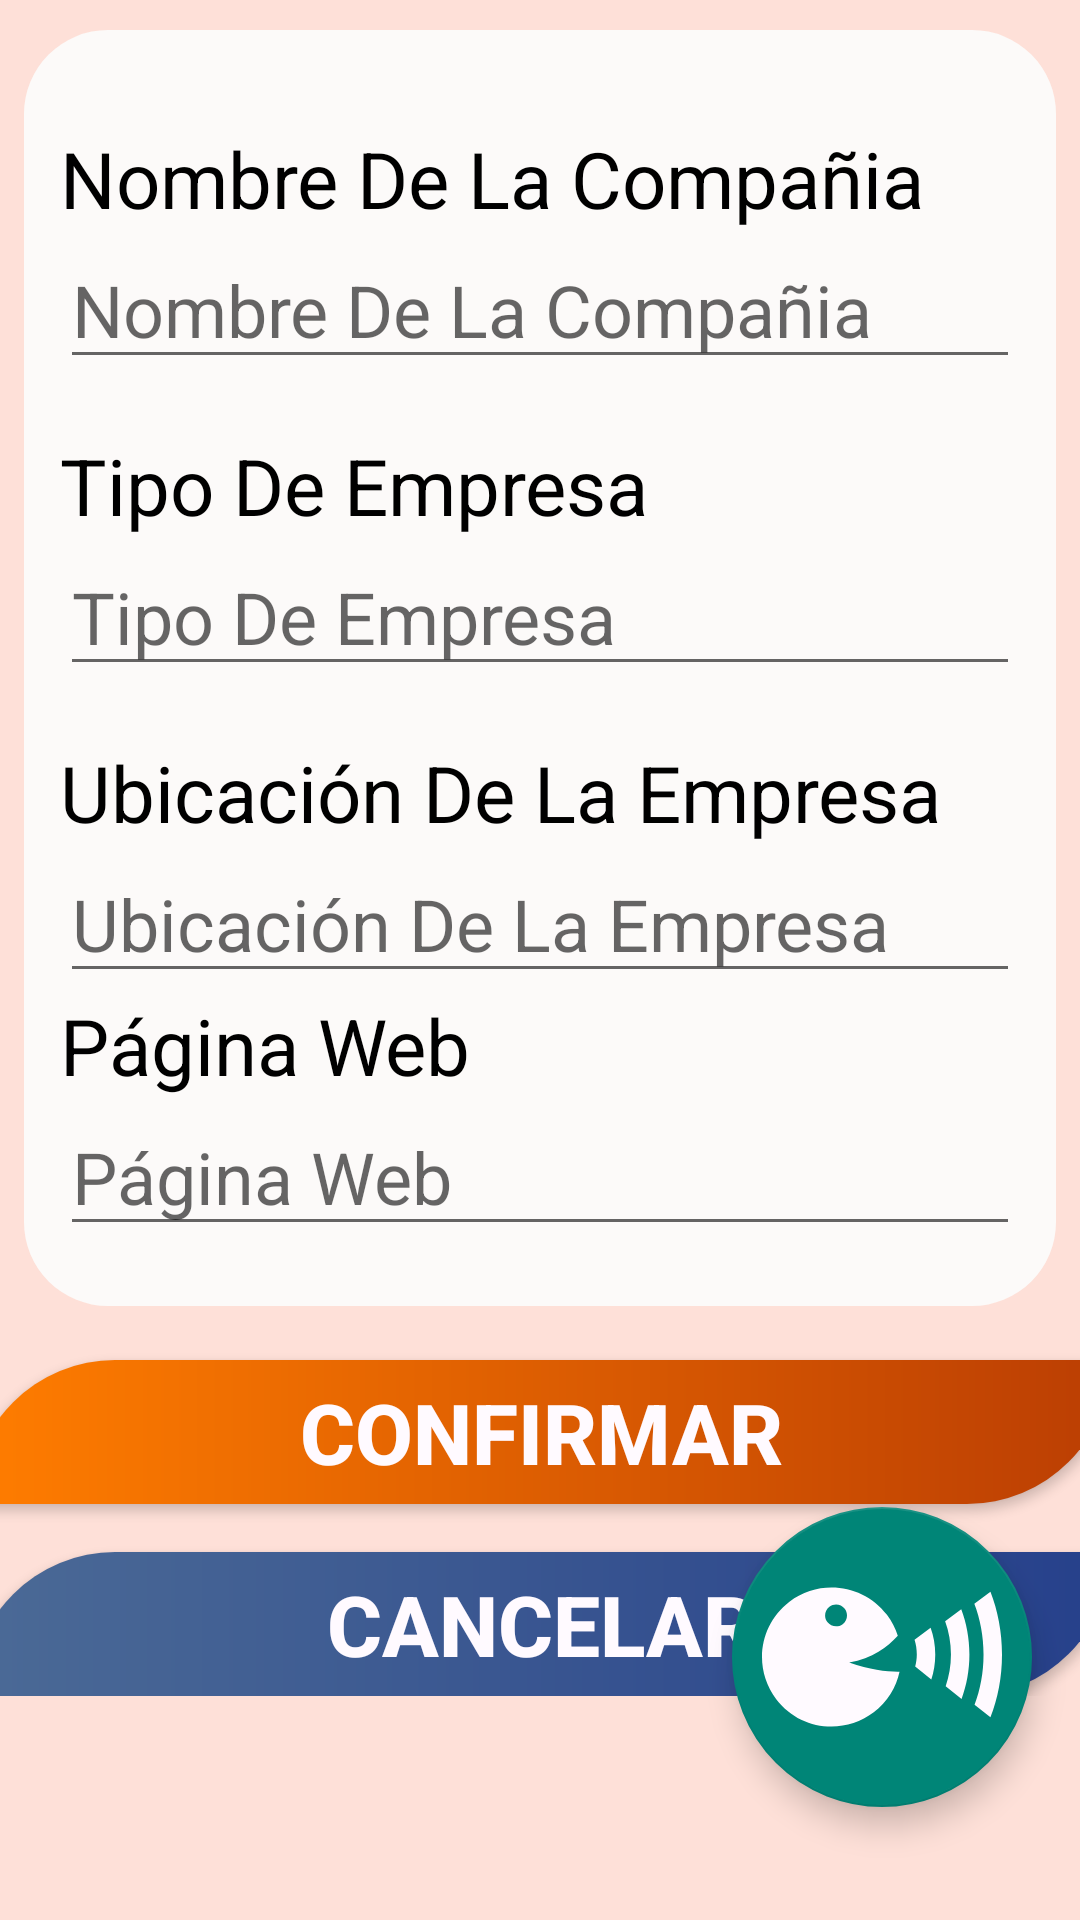

Android layout source for this screen:
<!-- AndroidManifest.xml: application theme Theme.TuEmpleoBlind -->
<!-- res/layout/activity_sign_up_cform.xml -->
<?xml version="1.0" encoding="utf-8"?>
<androidx.constraintlayout.widget.ConstraintLayout xmlns:android="http://schemas.android.com/apk/res/android"
    xmlns:app="http://schemas.android.com/apk/res-auto"
    xmlns:tools="http://schemas.android.com/tools"
    android:layout_width="match_parent"
    android:layout_height="match_parent"
    tools:context=".SignUpCForm"
    android:background="@color/mistyRose">

    <ScrollView
        android:layout_width="match_parent"
        android:layout_height="match_parent" >
        <LinearLayout
            android:layout_width="match_parent"
            android:layout_height="wrap_content"
            android:orientation="vertical">

            <androidx.constraintlayout.widget.ConstraintLayout
                android:layout_width="match_parent"
                android:layout_height="wrap_content"
                android:background="@drawable/btn_beta"
                android:layout_marginTop="10dp"
                android:layout_marginStart="8dp"
                android:layout_marginEnd="8dp"
                >

                <TextView
                    android:id="@+id/textView"
                    android:layout_width="match_parent"
                    android:layout_height="wrap_content"
                    android:layout_marginTop="32dp"
                    android:text="@string/sign_up_c_name_c"
                    android:textColor="@color/normal_color"
                    android:textSize="26sp"
                    app:layout_constraintStart_toStartOf="parent"
                    app:layout_constraintTop_toTopOf="parent"
                    android:layout_marginStart="12dp"
                    android:layout_marginEnd="12dp"/>

                <EditText
                    android:id="@+id/editTextNameCompanyEditDataC"
                    android:layout_width="match_parent"
                    android:layout_height="wrap_content"
                    android:autofillHints="name"
                    android:ems="10"
                    android:hint="@string/sign_up_c_name_c"
                    android:inputType="text"
                    android:textSize="24sp"
                    app:layout_constraintStart_toStartOf="parent"
                    app:layout_constraintTop_toBottomOf="@+id/textView"
                    android:layout_marginStart="12dp"
                    android:layout_marginEnd="12dp"/>

                <TextView
                    android:id="@+id/textView2"
                    android:layout_width="match_parent"
                    android:layout_height="wrap_content"
                    android:layout_marginTop="18dp"
                    android:text="@string/sign_up_c_type"
                    android:textColor="@color/normal_color"
                    android:textSize="26sp"
                    app:layout_constraintStart_toStartOf="parent"
                    app:layout_constraintTop_toBottomOf="@+id/editTextNameCompanyEditDataC"
                    android:layout_marginStart="12dp"
                    android:layout_marginEnd="12dp"/>

                <EditText
                    android:id="@+id/editTextCompanyTypeEditDataC"
                    android:layout_width="match_parent"
                    android:layout_height="wrap_content"
                    android:autofillHints="name"
                    android:ems="10"
                    android:hint="@string/sign_up_c_type"
                    android:inputType="text"
                    android:textSize="24sp"
                    app:layout_constraintStart_toStartOf="parent"
                    app:layout_constraintTop_toBottomOf="@+id/textView2"
                    android:layout_marginStart="12dp"
                    android:layout_marginEnd="12dp"/>

                <TextView
                    android:id="@+id/textView3"
                    android:layout_width="match_parent"
                    android:layout_height="wrap_content"
                    android:layout_marginTop="18dp"
                    android:text="@string/sign_up_c_location"
                    android:textColor="@color/normal_color"
                    android:textSize="26sp"
                    app:layout_constraintStart_toStartOf="parent"
                    app:layout_constraintTop_toBottomOf="@+id/editTextCompanyTypeEditDataC"
                    android:layout_marginStart="12dp"
                    android:layout_marginEnd="12dp"/>

                <EditText
                    android:id="@+id/editTextLocationEditDataC"
                    android:layout_width="match_parent"
                    android:layout_height="wrap_content"
                    android:autofillHints="name"
                    android:ems="10"
                    android:hint="@string/sign_up_c_location"
                    android:inputType="text"
                    android:textSize="24sp"
                    app:layout_constraintStart_toStartOf="parent"
                    app:layout_constraintTop_toBottomOf="@+id/textView3"
                    android:layout_marginStart="12dp"
                    android:layout_marginEnd="12dp"/>

                <TextView
                    android:id="@+id/textView5"
                    android:layout_width="match_parent"
                    android:layout_height="wrap_content"
                    android:text="@string/sign_up_c_webpage"
                    android:textColor="@color/normal_color"
                    android:textSize="26sp"
                    app:layout_constraintStart_toStartOf="parent"
                    app:layout_constraintTop_toBottomOf="@+id/editTextLocationEditDataC"
                    android:layout_marginStart="12dp"
                    android:layout_marginEnd="12dp"/>

                <EditText
                    android:id="@+id/editTextWebPagEditDataC"
                    android:layout_width="match_parent"
                    android:layout_height="wrap_content"
                    android:autofillHints="name"
                    android:ems="10"
                    android:hint="@string/sign_up_c_webpage"
                    android:inputType="text"
                    android:textSize="24sp"
                    android:layout_marginBottom="10dp"
                    app:layout_constraintStart_toStartOf="parent"
                    app:layout_constraintTop_toBottomOf="@+id/textView5"
                    android:layout_marginStart="12dp"
                    android:layout_marginEnd="12dp"/>
                <FrameLayout
                    android:layout_width="match_parent"
                    android:layout_height="20dp"
                    app:layout_constraintTop_toBottomOf="@+id/editTextWebPagEditDataC"
                    tools:ignore="UselessLeaf"/>
            </androidx.constraintlayout.widget.ConstraintLayout>

            <androidx.constraintlayout.widget.ConstraintLayout
                android:layout_width="match_parent"
                android:layout_height="match_parent">

                <Button
                    android:id="@+id/buttonSaveEditDataC"
                    android:layout_width="380dp"
                    android:layout_height="wrap_content"
                    android:layout_marginTop="18dp"
                    android:text="@string/confirm"
                    android:textSize="28sp"
                    android:textColor="@color/ghost_white"
                    android:textStyle="bold"
                    app:layout_constraintEnd_toEndOf="parent"
                    app:layout_constraintStart_toStartOf="parent"
                    app:layout_constraintTop_toTopOf="parent"
                    android:background="@drawable/btn_orange"/>

                <Button
                    android:id="@+id/buttonCancelEditDataC"
                    android:layout_width="380dp"
                    android:layout_height="wrap_content"
                    android:layout_marginTop="16dp"
                    android:text="@string/cancel"
                    android:textSize="28sp"
                    android:textColor="@color/ghost_white"
                    android:textStyle="bold"
                    app:layout_constraintEnd_toEndOf="parent"
                    app:layout_constraintHorizontal_bias="0.516"
                    app:layout_constraintStart_toStartOf="parent"
                    app:layout_constraintTop_toBottomOf="@+id/buttonSaveEditDataC"
                    android:background="@drawable/btn_blue"/>
            </androidx.constraintlayout.widget.ConstraintLayout>
        </LinearLayout>
    </ScrollView>
    <ImageView
        android:id="@+id/backBlack"
        android:layout_width="match_parent"
        android:layout_height="match_parent"
        android:visibility="invisible"
        android:alpha="0.72"
        android:scaleType="centerCrop"
        android:src="@drawable/backgroudblack" />

    <com.airbnb.lottie.LottieAnimationView
        android:id="@+id/robot_animation"
        android:layout_width="match_parent"
        android:layout_height="wrap_content"
        app:lottie_loop="true"
        android:layout_gravity="top|center"
        android:layout_margin="10dp"
        android:visibility="invisible"
        app:lottie_rawRes="@raw/robot_circle_animation"
        tools:ignore="MissingConstraints" />
    <include layout="@layout/base_flotante" />
</androidx.constraintlayout.widget.ConstraintLayout>
<!-- res/layout/base_flotante.xml (included above) -->
<androidx.constraintlayout.widget.ConstraintLayout xmlns:android="http://schemas.android.com/apk/res/android"
    xmlns:app="http://schemas.android.com/apk/res-auto"
    xmlns:tools="http://schemas.android.com/tools"
    android:layout_width="match_parent"
    android:layout_height="match_parent">

    <androidx.constraintlayout.widget.Guideline
        android:id="@+id/guideline"
        android:layout_width="wrap_content"
        android:layout_height="wrap_content"
        android:orientation="horizontal"
        app:layout_constraintGuide_percent="0.76" />

    <com.google.android.material.floatingactionbutton.FloatingActionButton
        android:id="@+id/floatingButtonComands"
        android:layout_width="100dp"
        android:layout_height="100dp"
        android:layout_gravity="bottom|end"
        android:layout_margin="16dp"
        android:layout_marginEnd="16dp"
        android:contentDescription="Activar comandos de voz"
        app:fabCustomSize="100dp"
        app:srcCompat="@drawable/icon_voice"
        app:layout_constraintTop_toTopOf="@id/guideline"
        app:layout_constraintEnd_toEndOf="parent"
        app:maxImageSize="80dp"/>

</androidx.constraintlayout.widget.ConstraintLayout>
<!-- resources referenced by this layout -->
<resources>
  <color name="ghost_white">#FFFAFF</color>
  <color name="mistyRose">#FEE0D8</color>
  <color name="normal_color">#000000</color>
  <!-- drawable btn_beta (drawable) -->
  <?xml version="1.0" encoding="utf-8"?>
  <shape  xmlns:android="http://schemas.android.com/apk/res/android"
      android:shape="rectangle">
      <solid android:color="@color/seaSalt"/>
      <corners
          android:bottomLeftRadius="28dp"
          android:bottomRightRadius="28dp"
          android:topLeftRadius="28dp"
          android:topRightRadius="28dp"/>
  
  </shape>
  <!-- drawable btn_blue (drawable) -->
  <?xml version="1.0" encoding="utf-8"?>
  <shape xmlns:android="http://schemas.android.com/apk/res/android"
      android:shape="rectangle">
      <gradient android:startColor="@color/lapis_lazuli"  android:endColor="@color/marinian_blue" android:type="linear"/>
      <corners android:topLeftRadius="50dp" android:bottomRightRadius="50dp"/>
  
  </shape>
  <!-- drawable btn_orange (drawable) -->
  <?xml version="1.0" encoding="utf-8"?>
  <shape android:shape="rectangle" xmlns:android="http://schemas.android.com/apk/res/android">
  <gradient android:startColor="@color/orange"  android:endColor="@color/darck_orange" android:type="linear"/>
      <corners android:topLeftRadius="50dp" android:bottomRightRadius="50dp"/>
  
  </shape>
  <!-- drawable icon_voice (drawable) -->
  <vector android:height="480dp" android:viewportHeight="33.283"
      android:viewportWidth="33.283" android:width="480dp" xmlns:android="http://schemas.android.com/apk/res/android">
      <path android:fillColor="@color/ghost_white" android:pathData="M3.805,8.964c-4.24,3.229 -5.061,9.283 -1.832,13.523s9.284,5.061 13.524,1.832c1.902,-1.449 3.109,-3.469 3.579,-5.637c-1.646,0.028 -4.01,-0.21 -6.988,-1.263c3.21,-0.523 5.394,-2.227 6.745,-3.718c-0.327,-1.02 -0.818,-2.006 -1.505,-2.907C14.1,6.556 8.044,5.735 3.805,8.964zM11.189,12.084c-0.668,0.508 -1.621,0.379 -2.127,-0.288c-0.508,-0.667 -0.378,-1.618 0.288,-2.127c0.668,-0.508 1.62,-0.379 2.127,0.288S11.855,11.577 11.189,12.084zM21.468,16.289c0,0.592 -0.09,1.152 -0.225,1.685l2.238,1.786c0.349,-1.065 0.547,-2.235 0.547,-3.471c0,-1.332 -0.241,-2.58 -0.645,-3.71l-2.228,1.663C21.356,14.872 21.468,15.564 21.468,16.289zM27.632,10.012l-2.236,1.67c0.511,1.395 0.806,2.955 0.806,4.608c0,1.575 -0.269,3.067 -0.732,4.411l2.205,1.758c0.688,-1.862 1.089,-3.952 1.089,-6.167C28.76,14.03 28.349,11.9 27.632,10.012zM29.476,23.25l2.203,1.758c1.021,-2.612 1.604,-5.574 1.604,-8.719c0,-3.139 -0.584,-6.095 -1.601,-8.705l-2.236,1.671c0.81,2.114 1.275,4.501 1.275,7.034C30.724,18.793 30.267,21.155 29.476,23.25z"/>
  </vector>
  <string name="cancel">Cancelar</string>
  <string name="confirm">Confirmar</string>
  <string name="sign_up_c_location">Ubicación De La Empresa</string>
  <string name="sign_up_c_name_c">Nombre De La Compañia</string>
  <string name="sign_up_c_type">Tipo De Empresa</string>
  <string name="sign_up_c_webpage">Página Web</string>
  <style name="Theme.TuEmpleoBlind" parent="Base.Theme.TuEmpleoBlind" />
  <color name="seaSalt">#FCFAF9</color>
  <color name="lapis_lazuli">#4B6A96</color>
  <color name="marinian_blue">#26408B</color>
  <color name="orange">#ff7d00</color>
  <color name="darck_orange">#bb3e03</color>
  <style name="Base.Theme.TuEmpleoBlind" parent="Theme.Design.Light.NoActionBar">
          
  
      </style>
</resources>
